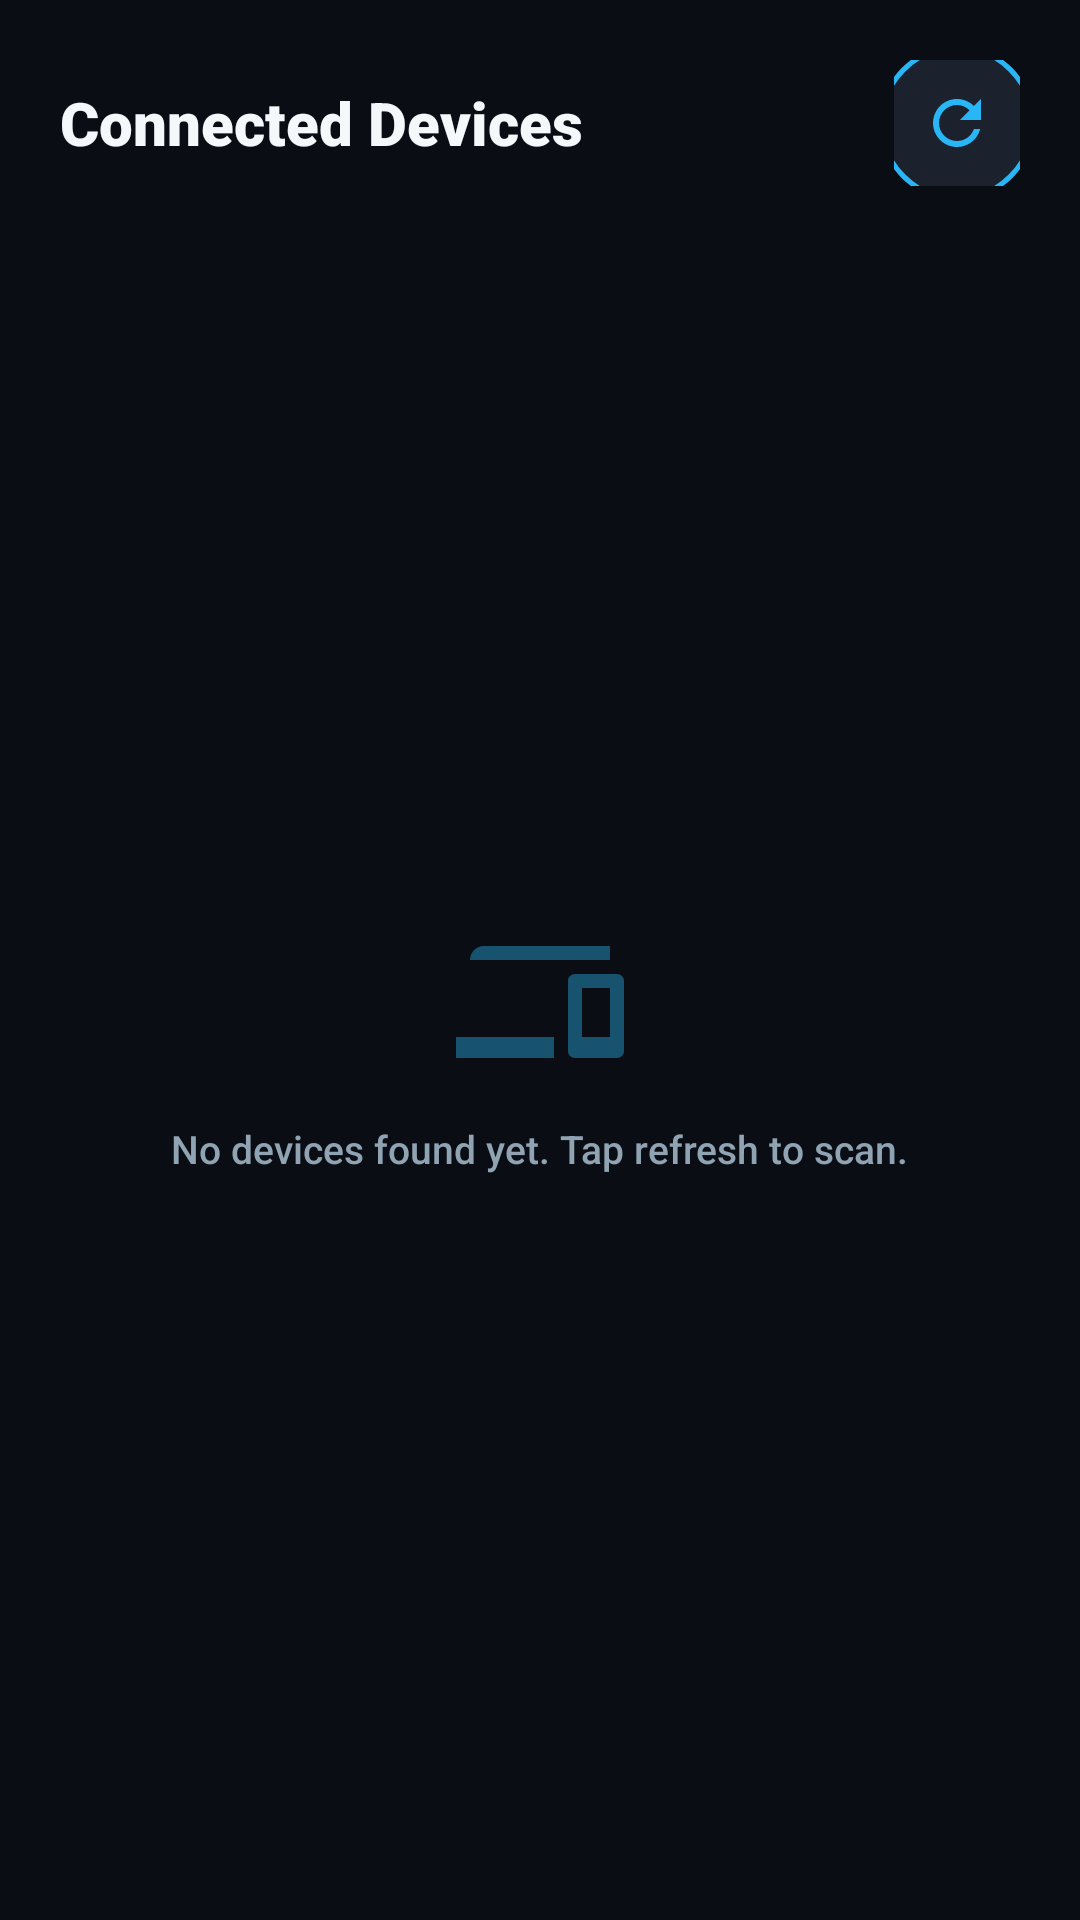

Reconstruct the res/layout file that produces this screen, plus the resources it refers to.
<!-- AndroidManifest.xml: application theme Theme.RouterManagerPro -->
<!-- res/layout/fragment_devices.xml -->
<?xml version="1.0" encoding="utf-8"?>
<LinearLayout xmlns:android="http://schemas.android.com/apk/res/android"
    xmlns:app="http://schemas.android.com/apk/res-auto"
    android:layout_width="match_parent"
    android:layout_height="match_parent"
    android:orientation="vertical"
    android:padding="20dp">

    <LinearLayout
        android:layout_width="match_parent"
        android:layout_height="wrap_content"
        android:gravity="center_vertical"
        android:orientation="horizontal"
        android:layout_marginBottom="16dp">

        <TextView
            style="@style/SectionTitle"
            android:layout_width="0dp"
            android:layout_height="wrap_content"
            android:layout_weight="1"
            android:text="@string/devices_title" />

        <ImageButton
            android:id="@+id/btnRefreshDevices"
            android:layout_width="42dp"
            android:layout_height="42dp"
            android:background="@drawable/bg_icon_badge"
            android:padding="9dp"
            android:src="@drawable/ic_refresh" />
    </LinearLayout>

    <FrameLayout
        android:layout_width="match_parent"
        android:layout_height="0dp"
        android:layout_weight="1">

        <androidx.recyclerview.widget.RecyclerView
            android:id="@+id/rvDevices"
            android:layout_width="match_parent"
            android:layout_height="match_parent"
            android:clipToPadding="false"
            android:paddingBottom="12dp" />

        <LinearLayout
            android:id="@+id/emptyState"
            android:layout_width="match_parent"
            android:layout_height="wrap_content"
            android:layout_gravity="center"
            android:gravity="center"
            android:orientation="vertical"
            android:visibility="visible">

            <ImageView
                android:layout_width="56dp"
                android:layout_height="56dp"
                android:alpha="0.4"
                android:src="@drawable/ic_devices_small" />

            <TextView
                android:id="@+id/tvEmptyState"
                style="@style/LabelText"
                android:layout_width="wrap_content"
                android:layout_height="wrap_content"
                android:layout_marginTop="12dp"
                android:gravity="center"
                android:text="@string/devices_none" />
        </LinearLayout>

        <ProgressBar
            android:id="@+id/progressScanning"
            android:layout_width="wrap_content"
            android:layout_height="wrap_content"
            android:layout_gravity="center"
            android:indeterminateTint="@color/accent_blue"
            android:visibility="gone" />

    </FrameLayout>

</LinearLayout>
<!-- resources referenced by this layout -->
<resources>
  <color name="accent_blue">#29B6F6</color>
  <!-- drawable bg_icon_badge (drawable) -->
  <?xml version="1.0" encoding="utf-8"?>
  <layer-list xmlns:android="http://schemas.android.com/apk/res/android">
      <item>
          <shape android:shape="oval">
              <gradient
                  android:type="radial"
                  android:gradientRadius="40dp"
                  android:startColor="#3329B6F6"
                  android:endColor="#0029B6F6" />
          </shape>
      </item>
      <item android:width="52dp" android:height="52dp" android:gravity="center">
          <shape android:shape="oval">
              <solid android:color="@color/bg_panel_light" />
              <stroke android:width="1.5dp" android:color="@color/accent_blue" />
          </shape>
      </item>
  </layer-list>
  <!-- drawable ic_devices_small (drawable) -->
  <vector xmlns:android="http://schemas.android.com/apk/res/android"
      android:width="24dp"
      android:height="24dp"
      android:viewportWidth="24"
      android:viewportHeight="24"
      android:tint="@color/accent_blue">
      <path
          android:fillColor="@android:color/white"
          android:pathData="M4,6h18V4L4,4c-1.1,0 -2,0.9 -2,2v11L0,17v3h14v-3L2,17L2,6zM23,8h-6c-0.55,0 -1,0.45 -1,1v10c0,0.55 0.45,1 1,1h6c0.55,0 1,-0.45 1,-1L24,9c0,-0.55 -0.45,-1 -1,-1zM22,17h-4v-7h4v7z"/>
  </vector>
  <!-- drawable ic_refresh (drawable) -->
  <vector xmlns:android="http://schemas.android.com/apk/res/android"
      android:width="24dp"
      android:height="24dp"
      android:viewportWidth="24"
      android:viewportHeight="24"
      android:tint="@color/accent_blue">
      <path
          android:fillColor="@android:color/white"
          android:pathData="M17.65,6.35C16.2,4.9 14.21,4 12,4c-4.42,0 -7.99,3.58 -7.99,8s3.57,8 7.99,8c3.73,0 6.84,-2.55 7.73,-6h-2.08c-0.82,2.33 -3.04,4 -5.65,4 -3.31,0 -6,-2.69 -6,-6s2.69,-6 6,-6c1.66,0 3.14,0.69 4.22,1.78L13,11h7L20,4l-2.35,2.35z"/>
  </vector>
  <string name="devices_none">No devices found yet. Tap refresh to scan.</string>
  <string name="devices_title">Connected Devices</string>
  <style name="LabelText">
          <item name="android:textColor">@color/text_secondary</item>
          <item name="android:textSize">13sp</item>
      </style>
  <style name="SectionTitle">
          <item name="android:textColor">@color/text_primary</item>
          <item name="android:textSize">20sp</item>
          <item name="android:textStyle">bold</item>
          <item name="android:fontFamily">sans-serif-black</item>
      </style>
  <style name="Theme.RouterManagerPro" parent="Theme.Material3.Dark.NoActionBar">
          <item name="colorPrimary">@color/accent_blue</item>
          <item name="colorPrimaryVariant">@color/accent_blue_deep</item>
          <item name="colorOnPrimary">@color/white</item>
  
          <item name="colorSecondary">@color/accent_cyan</item>
          <item name="colorOnSecondary">@color/black</item>
  
          <item name="android:colorBackground">@color/bg_deep_black</item>
          <item name="colorSurface">@color/bg_panel</item>
          <item name="colorOnSurface">@color/text_primary</item>
          <item name="colorOnBackground">@color/text_primary</item>
  
          <item name="android:statusBarColor">@color/bg_deep_black</item>
          <item name="android:navigationBarColor">@color/bg_deep_black</item>
          <item name="android:windowLightStatusBar">false</item>
  
          <item name="android:fontFamily">sans-serif-medium</item>
      </style>
  <color name="bg_panel_light">#1B222D</color>
  <color name="text_secondary">#8FA3B3</color>
  <color name="text_primary">#F5F8FA</color>
  <color name="accent_blue_deep">#0288D1</color>
  <color name="white">#FFFFFF</color>
  <color name="accent_cyan">#00E5FF</color>
  <color name="black">#000000</color>
  <color name="bg_deep_black">#0A0E14</color>
  <color name="bg_panel">#12171F</color>
</resources>
